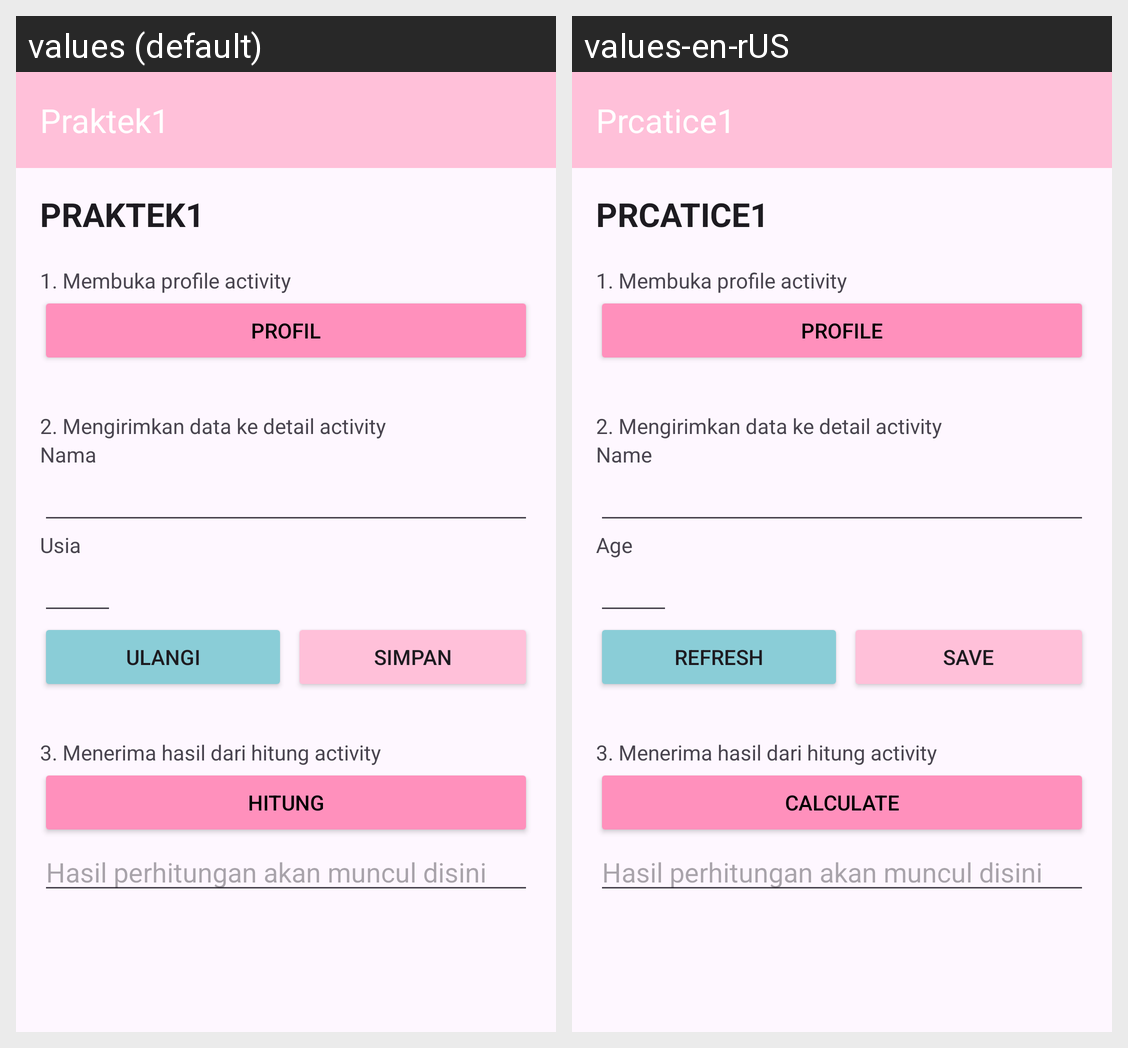

Strings drawn on this Android screen and how each of the app's shown locales translates them:
Android screen res/layout/activity_main.xml rendered under 2 locales, left to right: values (default), values-en-rUS. Device: Nexus 5 (rendered at 1080×1920; each locale shown at half size, 540×960, under a caption strip naming it); theme Theme.Praktek1.
Strings drawn on this screen, with the default value and each locale's value (text and hints the layout hard-codes, and strings that could not be matched under every locale, appear in the picture but are not listed):

app_name
  values: Praktek1
  values-en-rUS: Prcatice1

profil
  values: Profil
  values-en-rUS: Profile

nama
  values: Nama
  values-en-rUS: Name

usia
  values: Usia
  values-en-rUS: Age

ulangi
  values: Ulangi
  values-en-rUS: Refresh

simpan
  values: Simpan
  values-en-rUS: Save

hitung
  values: Hitung
  values-en-rUS: Calculate
